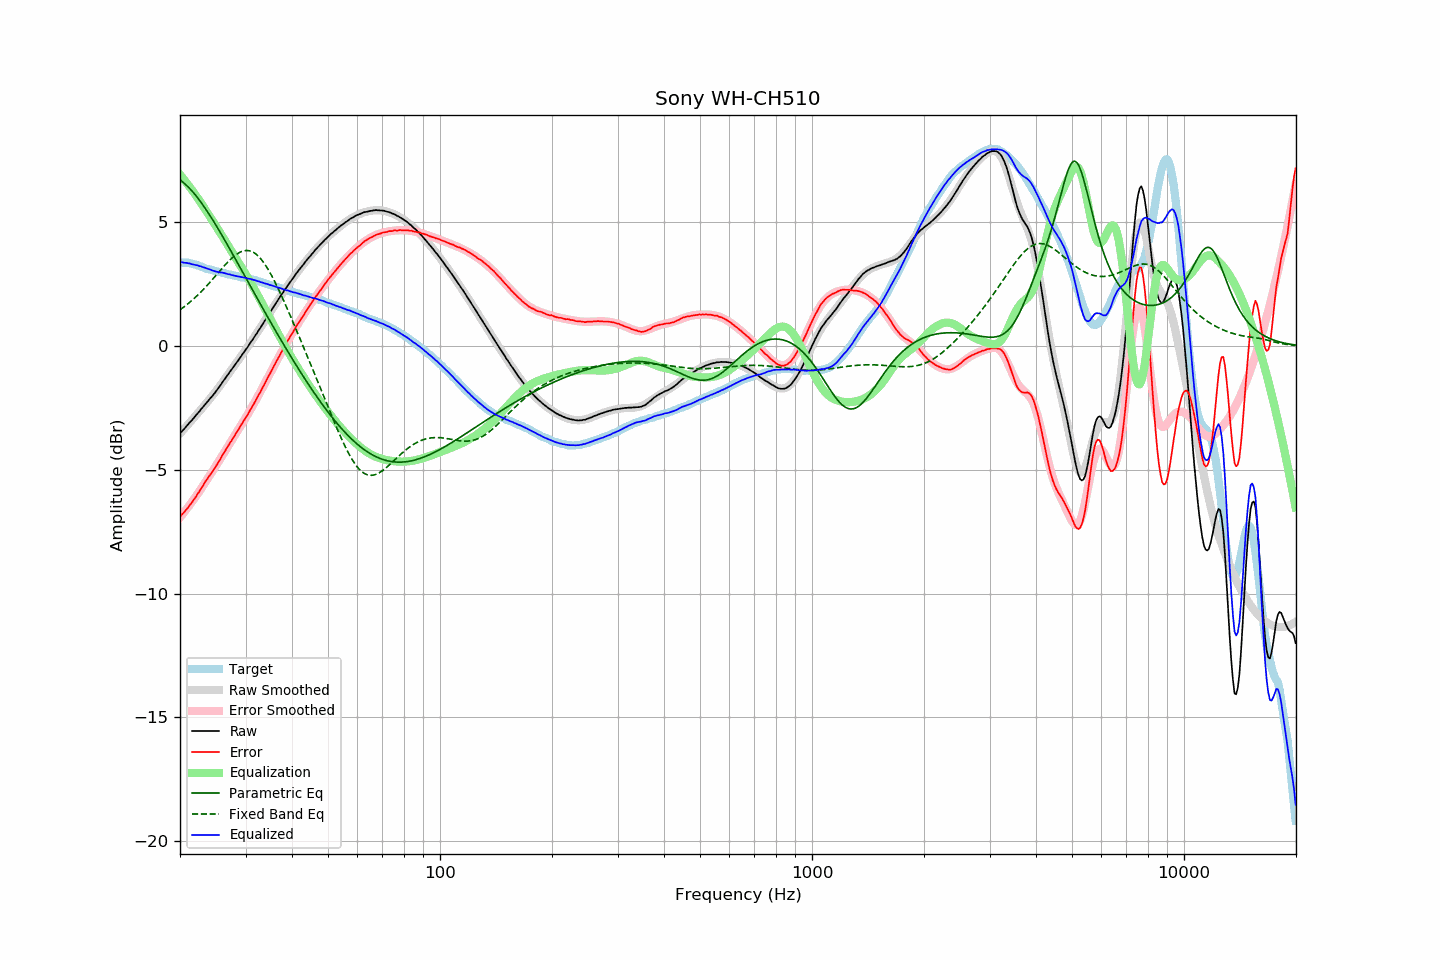

Source data for this figure (header and first rows):
frequency, raw, error, smoothed, error_smoothed, equalization, parametric_eq, fixed_band_eq, equalized_raw, equalized_smoothed, target
20.00, -3.54, -6.90, -3.54, -6.92, 6.92, 6.70, 1.46, 3.38, 3.38, 3.36
20.20, -3.46, -6.82, -3.47, -6.84, 6.84, 6.66, 1.51, 3.38, 3.38, 3.36
20.40, -3.39, -6.75, -3.39, -6.76, 6.76, 6.60, 1.55, 3.37, 3.37, 3.36
20.61, -3.32, -6.68, -3.32, -6.68, 6.68, 6.55, 1.60, 3.36, 3.36, 3.36
20.81, -3.24, -6.60, -3.25, -6.60, 6.60, 6.49, 1.65, 3.35, 3.35, 3.36
21.02, -3.17, -6.53, -3.17, -6.51, 6.51, 6.43, 1.71, 3.34, 3.34, 3.36
21.23, -3.09, -6.43, -3.10, -6.42, 6.42, 6.36, 1.76, 3.33, 3.33, 3.34
21.44, -3.03, -6.36, -3.02, -6.34, 6.34, 6.29, 1.81, 3.31, 3.31, 3.33
21.66, -2.95, -6.26, -2.95, -6.25, 6.25, 6.22, 1.87, 3.30, 3.30, 3.31
21.87, -2.88, -6.17, -2.87, -6.16, 6.16, 6.14, 1.93, 3.28, 3.29, 3.29
22.09, -2.80, -6.08, -2.80, -6.07, 6.07, 6.06, 1.99, 3.27, 3.27, 3.28
22.31, -2.72, -5.97, -2.72, -5.97, 5.97, 5.98, 2.05, 3.25, 3.25, 3.25
22.54, -2.65, -5.88, -2.65, -5.88, 5.88, 5.89, 2.11, 3.22, 3.23, 3.23
22.76, -2.56, -5.77, -2.57, -5.78, 5.78, 5.81, 2.18, 3.22, 3.21, 3.21
22.99, -2.49, -5.67, -2.49, -5.68, 5.68, 5.72, 2.25, 3.19, 3.18, 3.18
23.22, -2.41, -5.56, -2.42, -5.58, 5.58, 5.62, 2.31, 3.17, 3.16, 3.15
23.45, -2.33, -5.45, -2.34, -5.48, 5.48, 5.53, 2.38, 3.15, 3.14, 3.12
23.69, -2.26, -5.37, -2.26, -5.38, 5.38, 5.43, 2.45, 3.12, 3.12, 3.11
23.92, -2.18, -5.27, -2.18, -5.28, 5.28, 5.33, 2.52, 3.10, 3.10, 3.09
24.16, -2.10, -5.18, -2.10, -5.18, 5.18, 5.23, 2.60, 3.08, 3.08, 3.08
24.40, -2.03, -5.09, -2.02, -5.08, 5.08, 5.13, 2.67, 3.05, 3.06, 3.06
24.65, -1.95, -4.99, -1.94, -4.98, 4.98, 5.02, 2.75, 3.03, 3.04, 3.04
24.89, -1.87, -4.89, -1.86, -4.88, 4.88, 4.92, 2.82, 3.01, 3.02, 3.02
25.14, -1.78, -4.79, -1.77, -4.78, 4.78, 4.81, 2.90, 3.00, 3.01, 3.01
25.39, -1.69, -4.68, -1.69, -4.67, 4.67, 4.70, 2.97, 2.98, 2.99, 2.99
25.65, -1.60, -4.58, -1.60, -4.57, 4.57, 4.59, 3.05, 2.97, 2.97, 2.98
25.91, -1.50, -4.46, -1.51, -4.47, 4.47, 4.48, 3.12, 2.96, 2.96, 2.95
26.16, -1.41, -4.35, -1.42, -4.36, 4.36, 4.37, 3.19, 2.95, 2.94, 2.94
26.43, -1.32, -4.26, -1.33, -4.25, 4.25, 4.25, 3.27, 2.93, 2.93, 2.93
26.69, -1.23, -4.13, -1.24, -4.15, 4.15, 4.14, 3.34, 2.92, 2.91, 2.90
26.96, -1.14, -4.03, -1.15, -4.04, 4.04, 4.03, 3.40, 2.90, 2.90, 2.89
27.23, -1.04, -3.92, -1.05, -3.93, 3.93, 3.91, 3.47, 2.89, 2.88, 2.88
27.50, -0.96, -3.83, -0.96, -3.83, 3.83, 3.80, 3.53, 2.87, 2.87, 2.87
27.77, -0.87, -3.72, -0.87, -3.72, 3.72, 3.68, 3.59, 2.85, 2.85, 2.85
28.05, -0.78, -3.62, -0.78, -3.62, 3.62, 3.56, 3.64, 2.84, 2.84, 2.84
28.33, -0.69, -3.51, -0.69, -3.51, 3.51, 3.45, 3.69, 2.82, 2.82, 2.82
28.62, -0.60, -3.42, -0.60, -3.41, 3.41, 3.33, 3.74, 2.81, 2.81, 2.81
28.90, -0.51, -3.30, -0.51, -3.31, 3.31, 3.21, 3.77, 2.80, 2.80, 2.79
29.19, -0.42, -3.19, -0.42, -3.20, 3.20, 3.10, 3.80, 2.78, 2.79, 2.77
29.48, -0.32, -3.09, -0.33, -3.10, 3.10, 2.98, 3.83, 2.78, 2.77, 2.77
29.78, -0.23, -2.99, -0.23, -2.99, 2.99, 2.86, 3.84, 2.76, 2.76, 2.76
30.08, -0.14, -2.90, -0.14, -2.88, 2.88, 2.74, 3.85, 2.74, 2.74, 2.75
30.38, -0.05, -2.79, -0.05, -2.78, 2.78, 2.63, 3.85, 2.72, 2.73, 2.73
30.68, 0.05, -2.67, 0.05, -2.67, 2.67, 2.51, 3.85, 2.71, 2.71, 2.72
30.99, 0.15, -2.55, 0.14, -2.55, 2.55, 2.39, 3.83, 2.70, 2.70, 2.69
31.30, 0.24, -2.44, 0.24, -2.44, 2.44, 2.27, 3.80, 2.68, 2.68, 2.68
31.61, 0.34, -2.33, 0.34, -2.33, 2.33, 2.16, 3.77, 2.66, 2.66, 2.67
31.93, 0.44, -2.22, 0.44, -2.21, 2.21, 2.04, 3.72, 2.65, 2.65, 2.65
32.24, 0.53, -2.09, 0.54, -2.09, 2.09, 1.92, 3.67, 2.62, 2.63, 2.62
32.57, 0.64, -1.96, 0.64, -1.97, 1.97, 1.81, 3.61, 2.61, 2.61, 2.60
32.89, 0.73, -1.86, 0.74, -1.85, 1.85, 1.69, 3.54, 2.58, 2.59, 2.59
33.22, 0.84, -1.72, 0.84, -1.73, 1.73, 1.58, 3.46, 2.57, 2.57, 2.56
33.55, 0.94, -1.61, 0.94, -1.61, 1.61, 1.46, 3.37, 2.55, 2.55, 2.55
33.89, 1.04, -1.48, 1.04, -1.48, 1.48, 1.34, 3.28, 2.52, 2.53, 2.52
34.23, 1.15, -1.35, 1.15, -1.36, 1.36, 1.23, 3.18, 2.51, 2.50, 2.50
34.57, 1.25, -1.23, 1.25, -1.24, 1.24, 1.12, 3.07, 2.48, 2.48, 2.48
34.92, 1.35, -1.11, 1.35, -1.11, 1.11, 1.00, 2.96, 2.46, 2.46, 2.46
35.27, 1.46, -0.99, 1.45, -0.99, 0.99, 0.89, 2.84, 2.45, 2.44, 2.44
35.62, 1.56, -0.86, 1.56, -0.87, 0.87, 0.78, 2.72, 2.42, 2.42, 2.42
35.97, 1.66, -0.74, 1.66, -0.74, 0.74, 0.66, 2.59, 2.40, 2.40, 2.40
... 635 more rows
